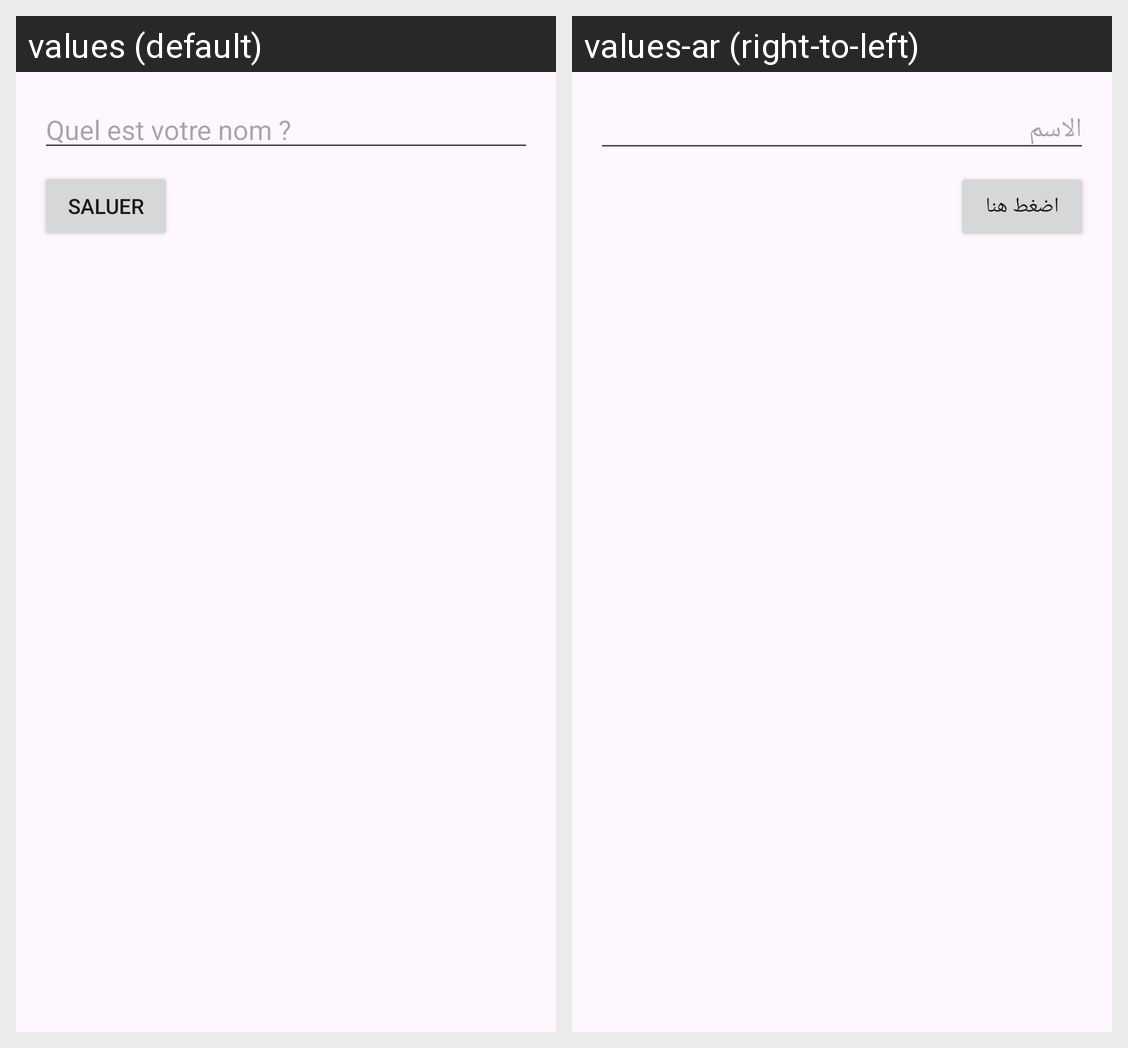

Strings drawn on this Android screen and how each of the app's shown locales translates them:
Android screen res/layout/activity_main.xml rendered under 2 locales, left to right: values (default), values-ar (right-to-left). Device: Nexus 5 (rendered at 1080×1920; each locale shown at half size, 540×960, under a caption strip naming it); theme Theme.Chapitre2.
Strings drawn on this screen, with the default value and each locale's value (text and hints the layout hard-codes, and strings that could not be matched under every locale, appear in the picture but are not listed):

placeholdernom
  values: Quel est votre nom ?
  values-ar: الاسم

textbutton
  values: Saluer
  values-ar: اضغط هنا
